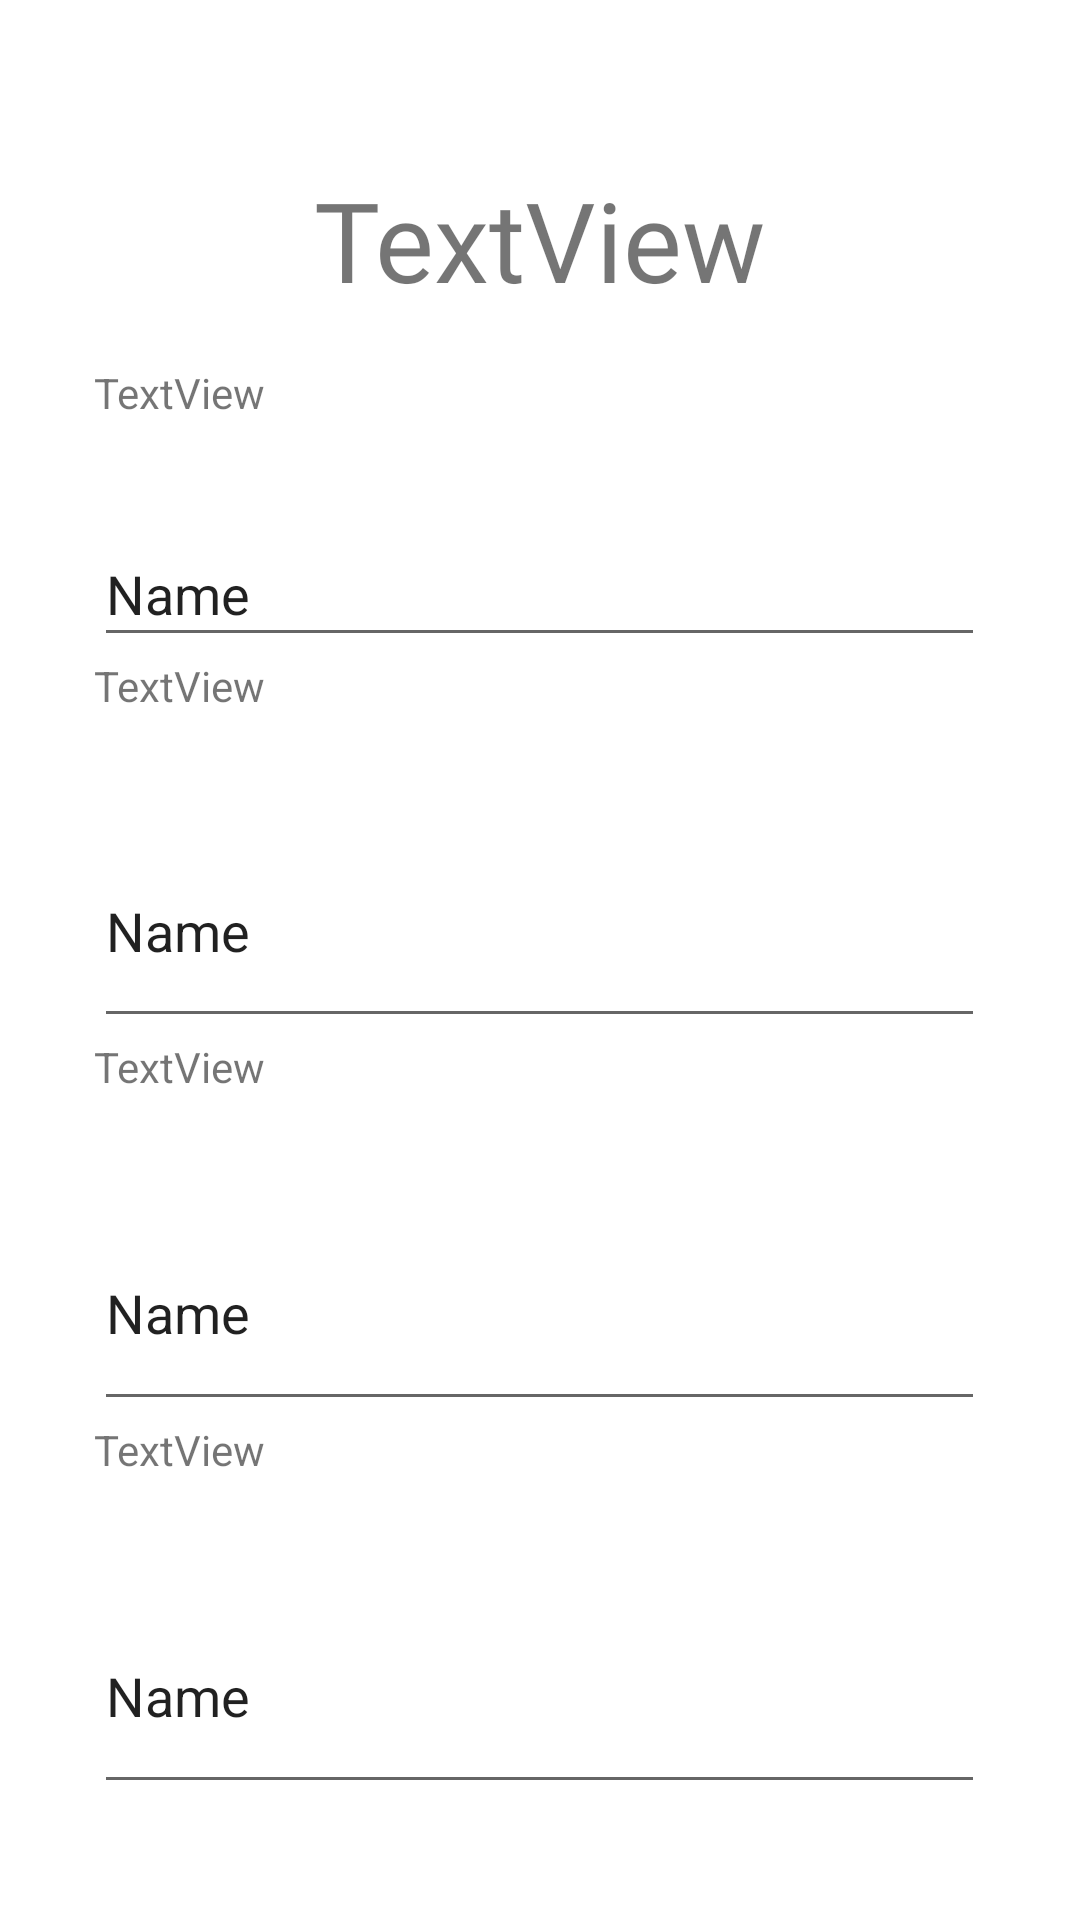

Here is an Android app screen rendered from its layout file. Give the layout XML and the strings, colors and styles it references.
<!-- AndroidManifest.xml: application theme Theme.HemoHearth -->
<!-- res/layout/fragment_registro_diabetes.xml -->
<?xml version="1.0" encoding="utf-8"?>
<FrameLayout xmlns:android="http://schemas.android.com/apk/res/android"
    xmlns:tools="http://schemas.android.com/tools"
    android:layout_width="match_parent"
    android:layout_height="match_parent"
    tools:context=".BlankFragment">

    <LinearLayout
        android:id="@+id/wid"
        android:layout_width="297dp"
        android:layout_height="563dp"
        android:layout_gravity="center"
        android:gravity="center"
        android:orientation="vertical">

        <TextView
            android:id="@+id/textView"
            android:layout_width="wrap_content"
            android:layout_height="wrap_content"
            android:layout_weight="1"
            android:fontFamily="@font/montserrat_semibold"
            android:gravity="center"
            android:text="TextView"
            android:textSize="37sp" />

        <TextView
            android:id="@+id/textView6"
            android:layout_width="match_parent"
            android:layout_height="wrap_content"
            android:layout_weight="1"
            android:text="TextView" />

        <EditText
            android:id="@+id/editTextTextPersonName2"
            android:layout_width="match_parent"
            android:layout_height="12dp"
            android:layout_weight="1"
            android:ems="10"
            android:inputType="textPersonName"
            android:text="Name" />

        <TextView
            android:id="@+id/textView5"
            android:layout_width="match_parent"
            android:layout_height="wrap_content"
            android:layout_weight="1"
            android:text="TextView" />

        <EditText
            android:id="@+id/editTextTextPersonName2"
            android:layout_width="match_parent"
            android:layout_height="wrap_content"
            android:layout_weight="1"
            android:ems="10"
            android:inputType="textPersonName"
            android:text="Name" />

        <TextView
            android:id="@+id/textView4"
            android:layout_width="match_parent"
            android:layout_height="wrap_content"
            android:layout_weight="1"
            android:text="TextView" />

        <EditText
            android:id="@+id/editTextTextPersonName3"
            android:layout_width="match_parent"
            android:layout_height="wrap_content"
            android:layout_weight="1"
            android:ems="10"
            android:inputType="textPersonName"
            android:text="Name" />

        <TextView
            android:id="@+id/textView7"
            android:layout_width="match_parent"
            android:layout_height="wrap_content"
            android:layout_weight="1"
            android:text="TextView" />

        <EditText
            android:id="@+id/editTextTextPersonName5"
            android:layout_width="match_parent"
            android:layout_height="wrap_content"
            android:layout_weight="1"
            android:ems="10"
            android:inputType="textPersonName"
            android:text="Name" />

    </LinearLayout>
</FrameLayout>
<!-- resources referenced by this layout -->
<resources>
  <style name="Theme.HemoHearth" parent="Theme.MaterialComponents.DayNight.NoActionBar">
          <item name="android:forceDarkAllowed">false</item>
          
          <item name="colorPrimary">#7BC6E5</item>
          <item name="colorPrimaryVariant">#7BC6E5</item>
          <item name="colorOnPrimary">#FFFFFF</item>
          
          <item name="colorSecondary">#80909F</item>
          <item name="colorSecondaryVariant">#80909F</item>
          <item name="colorOnSecondary">#FFFFFF</item>
          
          <item name="android:statusBarColor" tools:targetApi="l">?attr/colorPrimaryVariant</item>
          
      </style>
</resources>
